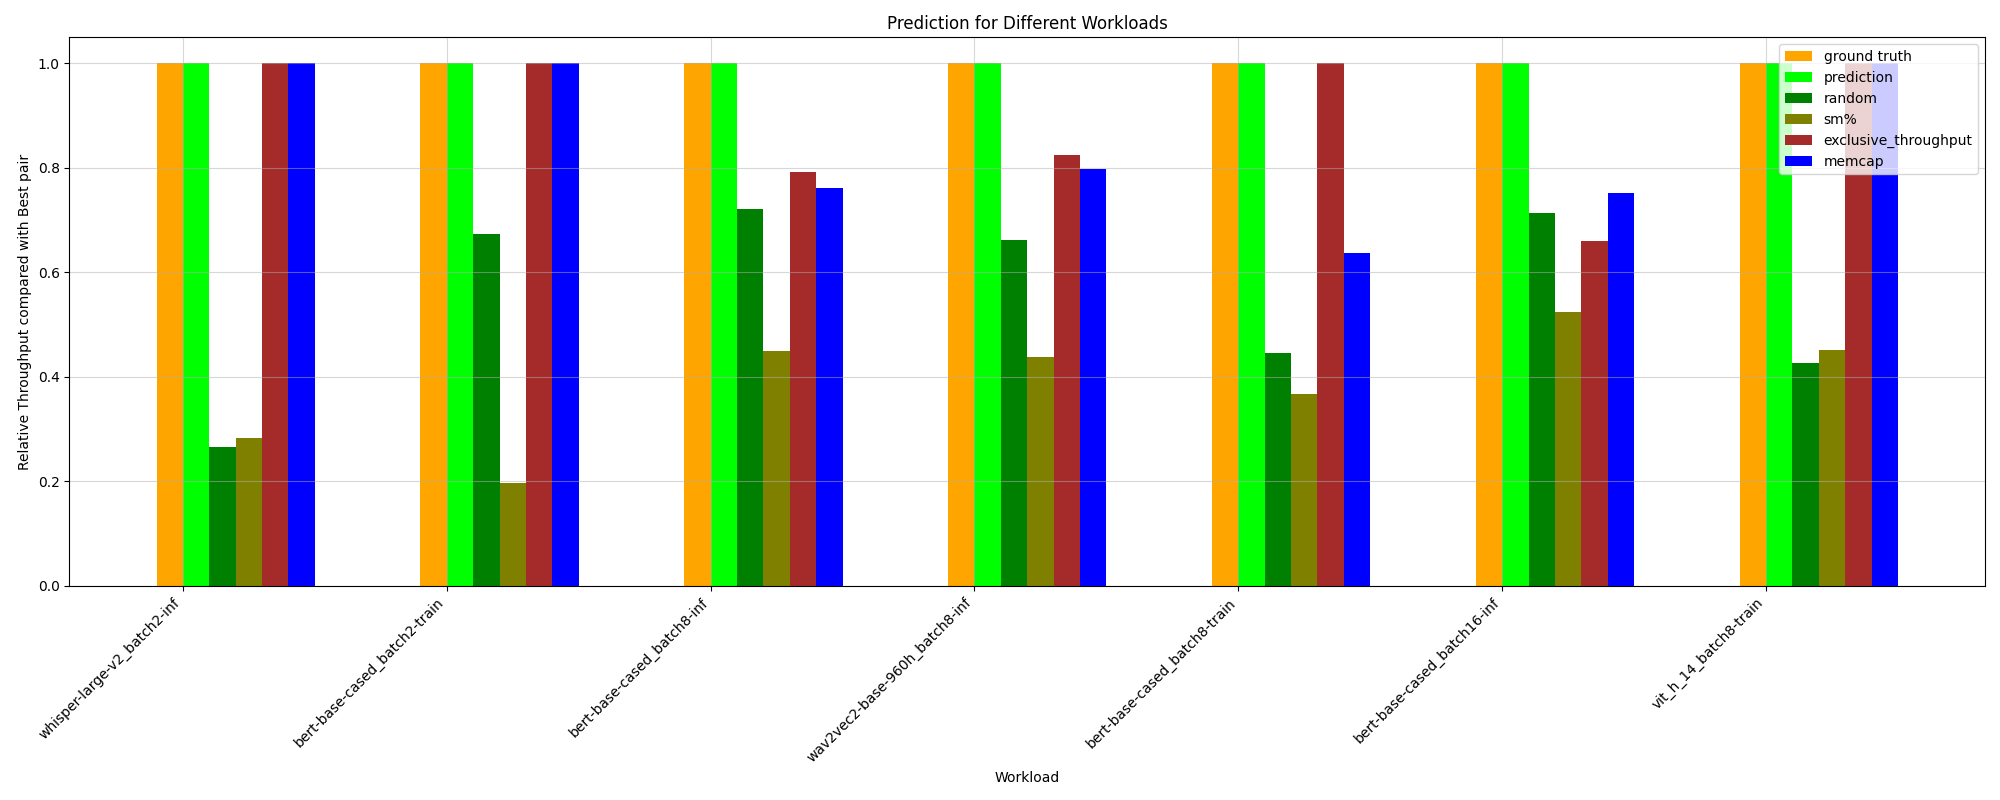

Values plotted in this chart, from the file beside it:
HPworkload, ground truth, random, prediction, _Threads, _Compute (SM) Throughput, _DRAM Throughput, _Memory Throughput, _Registers, _Static Shared Memory, exclusive_throughput, sm%, mem%, memcap, ground truth value
whisper-large-v2_batch8-inf, 1.0, 0.5596, 0.565, 0.2691, 0.2691, 1.0, 1.0, 0.565, 0.4044, 0.565, 0.565, 1.0, 0.565, 15.23
vit-base-patch16-224_batch8-inf, 1.0, 0.6657, 1.0, 1.0, 1.0, 1.0, 1.0, 1.0, 1.0, 0.8832, 0.4409, 1.0, 0.8832, 161.7
albert-base-v2_batch2-train, 1.0, 0.4826, 0.9118, 0.706, 0.9118, 0.706, 0.706, 0.706, 0.08573, 1.0, 0.3318, 0.706, 0.9327, 100.3
bert-base-cased_batch8-inf, 1.0, 0.7208, 1.0, 1.0, 1.0, 1.0, 1.0, 1.0, 1.0, 0.7924, 0.4498, 1.0, 0.7607, 142.9
wav2vec2-base-960h_batch8-inf, 1.0, 0.6619, 1.0, 0.7736, 1.0, 0.7736, 0.7736, 0.7736, 0.1737, 0.825, 0.4375, 0.7736, 0.7974, 119.5
bert-base-cased_batch8-train, 1.0, 0.4449, 1.0, 0.6368, 0.2084, 0.6368, 0.6368, 0.6368, 0.1128, 1.0, 0.3676, 0.6368, 0.6368, 94.56
bert-base-cased_batch16-inf, 1.0, 0.7131, 1.0, 0.8421, 0.7517, 0.8421, 0.8421, 0.8421, 0.8421, 0.6592, 0.5248, 0.8421, 0.7517, 145.3
vit_h_14_batch8-train, 1.0, 0.4264, 1.0, 1.0, 0.1426, 1.0, 1.0, 1.0, 0.112, 1.0, 0.4511, 1.0, 1.0, 55
vit-base-patch16-224_batch16-inf, 1.0, 0.7393, 0.9087, 0.6121, 0.9087, 1.0, 0.7451, 0.6121, 0.5913, 0.9087, 0.5785, 0.7451, 0.9087, 159.9
whisper-large-v2_batch16-inf, 1.0, 0.5684, 0.7446, 0.7446, 0.7446, 0.7446, 0.7446, 0.7446, 0.2184, 1.0, 0.3652, 0.7446, 0.7446, 20.75
albert-base-v2_batch16-train, 1.0, 0.6019, 0.8425, 0.4585, 1.0, 0.8425, 0.6853, 0.4585, 0.3253, 1.0, 0.4561, 0.6853, 0.8425, 76.27
wav2vec2-base-960h_batch2-inf, 1.0, 0.56, 0.8718, 1.0, 0.8718, 1.0, 0.5446, 1.0, 0.1278, 0.8718, 0.3658, 0.5446, 0.8718, 119.1
albert-base-v2_batch8-train, 1.0, 0.4846, 0.6251, 0.6251, 1.0, 0.6251, 0.6251, 0.6251, 0.6251, 1.0, 0.2779, 0.6251, 0.6251, 92.5
vit-base-patch16-224_batch2-inf, 1.0, 0.6072, 1.0, 0.9832, 1.0, 0.9832, 0.9832, 0.9832, 0.1263, 1.0, 0.4726, 0.9832, 0.9832, 122.4
bert-base-cased_batch16-train, 1.0, 0.5821, 1.0, 1.0, 1.0, 1.0, 0.5717, 1.0, 1.0, 0.6579, 0.4658, 0.5717, 0.6579, 76.23
bert-base-cased_batch2-inf, 1.0, 0.8522, 1.0, 0.955, 1.0, 0.955, 0.955, 0.955, 0.9947, 1.0, 0.4591, 0.9947, 0.955, 109.2
bert-base-cased_batch2-train, 1.0, 0.6745, 1.0, 0.9095, 0.9095, 0.9095, 0.9095, 0.9095, 0.9095, 1.0, 0.1963, 0.9828, 1.0, 99.59
vit_h_14_batch2-train, 1.0, 0.4354, 1.0, 1.0, 1.0, 1.0, 1.0, 1.0, 1.0, 1.0, 0.1071, 1.0, 0.2742, 71.31
whisper-large-v2_batch2-inf, 1.0, 0.2657, 1.0, 0.2321, 1.0, 0.04434, 0.04434, 0.2321, 0.04826, 1.0, 0.2836, 0.04434, 1.0, 84.92
